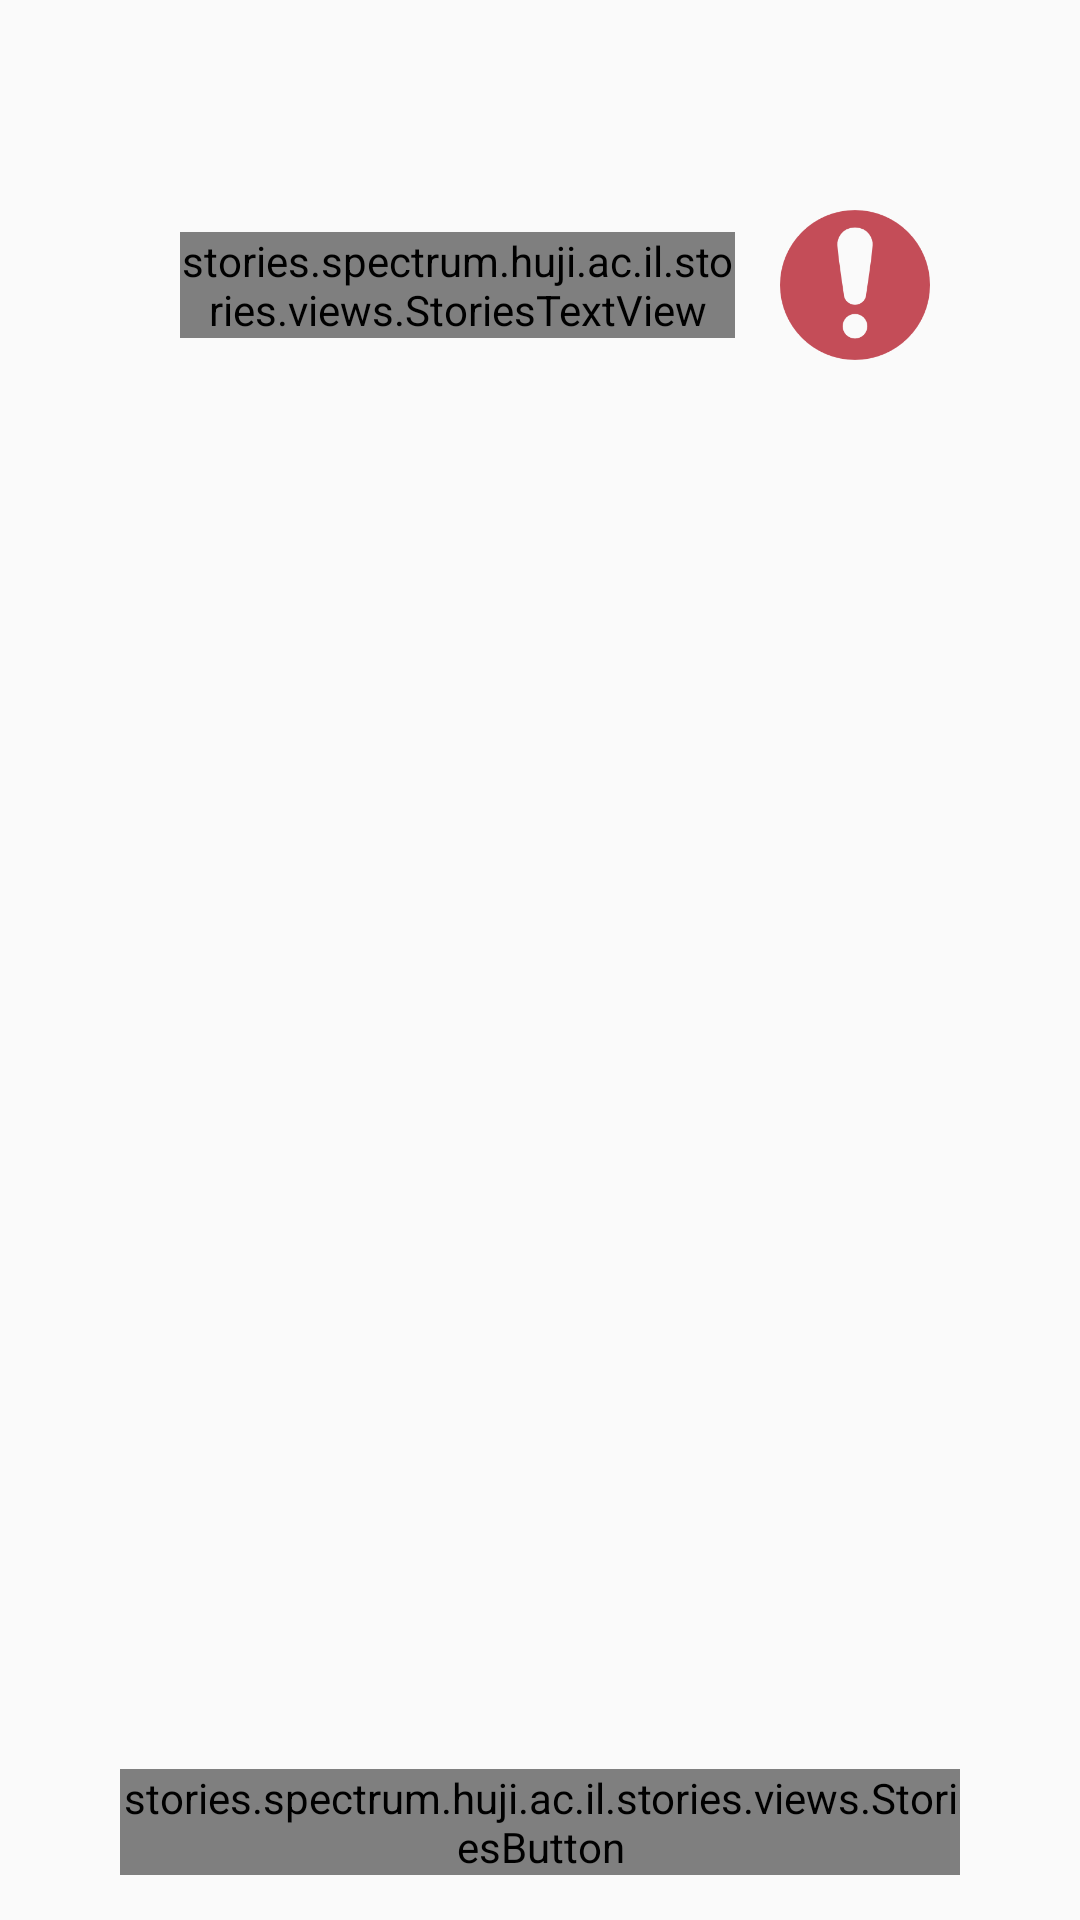

Produce the Android XML layout that renders to this screen, including the resource entries it uses.
<!-- AndroidManifest.xml: application theme AppTheme -->
<!-- res/layout/fragment_add_recording_map.xml -->
<?xml version="1.0" encoding="utf-8"?>
<RelativeLayout
    xmlns:android="http://schemas.android.com/apk/res/android"
    android:layout_width="match_parent"
    android:layout_height="match_parent">

    <LinearLayout
        android:id="@+id/TextViewExplainContainer"
        android:layout_width="wrap_content"
        android:layout_height="wrap_content"
        android:orientation="horizontal"
        android:layoutDirection="rtl"
        android:layout_margin="50dp"
        android:layout_below="@+id/recorder_container"
        >

        <ImageView
            android:layout_width="50dp"
            android:layout_height="50dp"
            android:src="@drawable/exclamation_mark"
            android:layout_gravity="center_vertical"

            />
        <stories.spectrum.huji.ac.il.stories.views.StoriesTextView
            android:id="@+id/TextViewExplain"
            android:layout_width="match_parent"
            android:layout_height="wrap_content"
            android:text="@string/explain_recording"
            android:layout_gravity="center_vertical"
            style="@style/textViewExplanationText"
            android:layout_marginRight="15dp"

            />
    </LinearLayout>

    <FrameLayout
        android:id="@+id/recorder_container"
        android:layout_width="match_parent"
        android:layout_height="wrap_content"
        android:layout_margin="10dp"
        >
    </FrameLayout>

    <stories.spectrum.huji.ac.il.stories.views.StoriesButton
        android:id="@+id/buttonUpload"
        android:layout_width="match_parent"
        android:layout_height="wrap_content"
        android:text="@string/send_recording"
        android:layout_alignParentBottom="true"
        style="@style/buttonStyle"
        />

</RelativeLayout>
<!-- resources referenced by this layout -->
<resources>
  <!-- drawable exclamation_mark: png bitmap (drawable, 4939 bytes) -->
  <string name="explain_recording">לחץ על סימן המיקרופון, והחזק לאורך ההקלטה. לאחר מכן תוכל להעלותה.</string>
  <string name="send_recording">העלה הקלטה</string>
  <style name="buttonStyle" parent="@android:style/Widget.Button.Small">
          <item name="android:textColor">#FFFFFF</item>
          <item name="android:textSize">25sp</item>
          <item name="android:textStyle">bold</item>
          <item name="android:layout_marginTop">5dp</item>
          <item name="android:layout_marginBottom">15dp</item>
          <item name="android:layout_marginStart">40dp</item>
          <item name="android:layout_marginEnd">40dp</item>
          <item name="android:background">@drawable/button_corner</item>
          <item name="stories.spectrum.huji.ac.il.stories:font">fonts/GveretLevinAlefAlefAlef-Regular.ttf</item>
      </style>
  <style name="textViewExplanationText" parent="@android:style/Widget.TextView">
          <item name="stories.spectrum.huji.ac.il.stories:font">fonts/gisha.ttf</item>
          <item name="android:textColor">@color/colorGrayStrong</item>
          <item name="android:textSize">16sp</item>
          <item name="android:layout_marginLeft">10dp</item>
          <item name="android:layout_marginRight">10dp</item>
      </style>
  <style name="AppTheme" parent="Theme.AppCompat.Light">
          
          <item name="colorPrimary">@color/colorPrimary</item>
          <item name="colorPrimaryDark">@color/colorPrimaryDark</item>
          <item name="colorAccent">@color/colorOrange</item>
  
          <item name="windowActionBar">false</item>
          <item name="windowNoTitle">true</item>
      </style>
  <!-- drawable button_corner (drawable) -->
  <?xml version="1.0" encoding="utf-8"?>
  <shape xmlns:android="http://schemas.android.com/apk/res/android"
      android:shape="rectangle">
      <solid android:color="@color/colorGray" />
      <corners android:bottomRightRadius="3dp"
          android:bottomLeftRadius="3dp"
          android:topRightRadius="3dp"
          android:topLeftRadius="3dp"/>
  </shape>
  <color name="colorGrayStrong">#2d2d30</color>
  <color name="colorPrimary">#2d2d30</color>
  <color name="colorPrimaryDark">#2d2d30</color>
  <color name="colorOrange">#f2852f</color>
  <color name="colorGray">#9e9e9e</color>
</resources>
